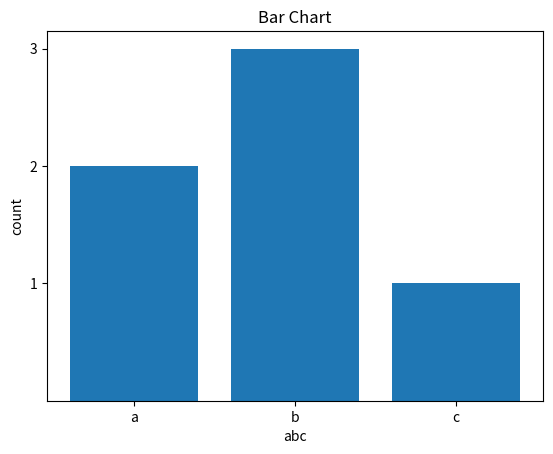

The matplotlib source for this figure:
# 막대 그래프

import matplotlib.pyplot as plt
import numpy as np # 수치계산 라이브러리

y = [2,3,1]

x = np.arange(len(y))   # 배열 [0,1,2]

# numpy.arange([start, ] stop, [step, ] dtype=None)
# numpy 모듈의 arange 함수는 반열린구간 [start, stop) 에서 step 의 크기만큼 일정하게 떨어져 있는 숫자들을 array 형태로 반환해 주는 함수다.

xlabel = ['a', 'b', 'c']

plt.title("Bar Chart")
plt.bar(x,y)

# xticks(), yticks() 함수는 각각 X축, Y축에 눈금을 표시합니다.
# xticks(), yticks() 함수에 파이썬 리스트 또는 NumPy 어레이를 입력하면 눈금과 숫자 레이블이 표시됩니다.
plt.xticks(x, xlabel)
# plt.yticks(sorted(y))
plt.yticks(y)


plt.xlabel("abc")           # 가로 라벨 이름
plt.ylabel("count")       # 세로 라벨 이름
plt.show()